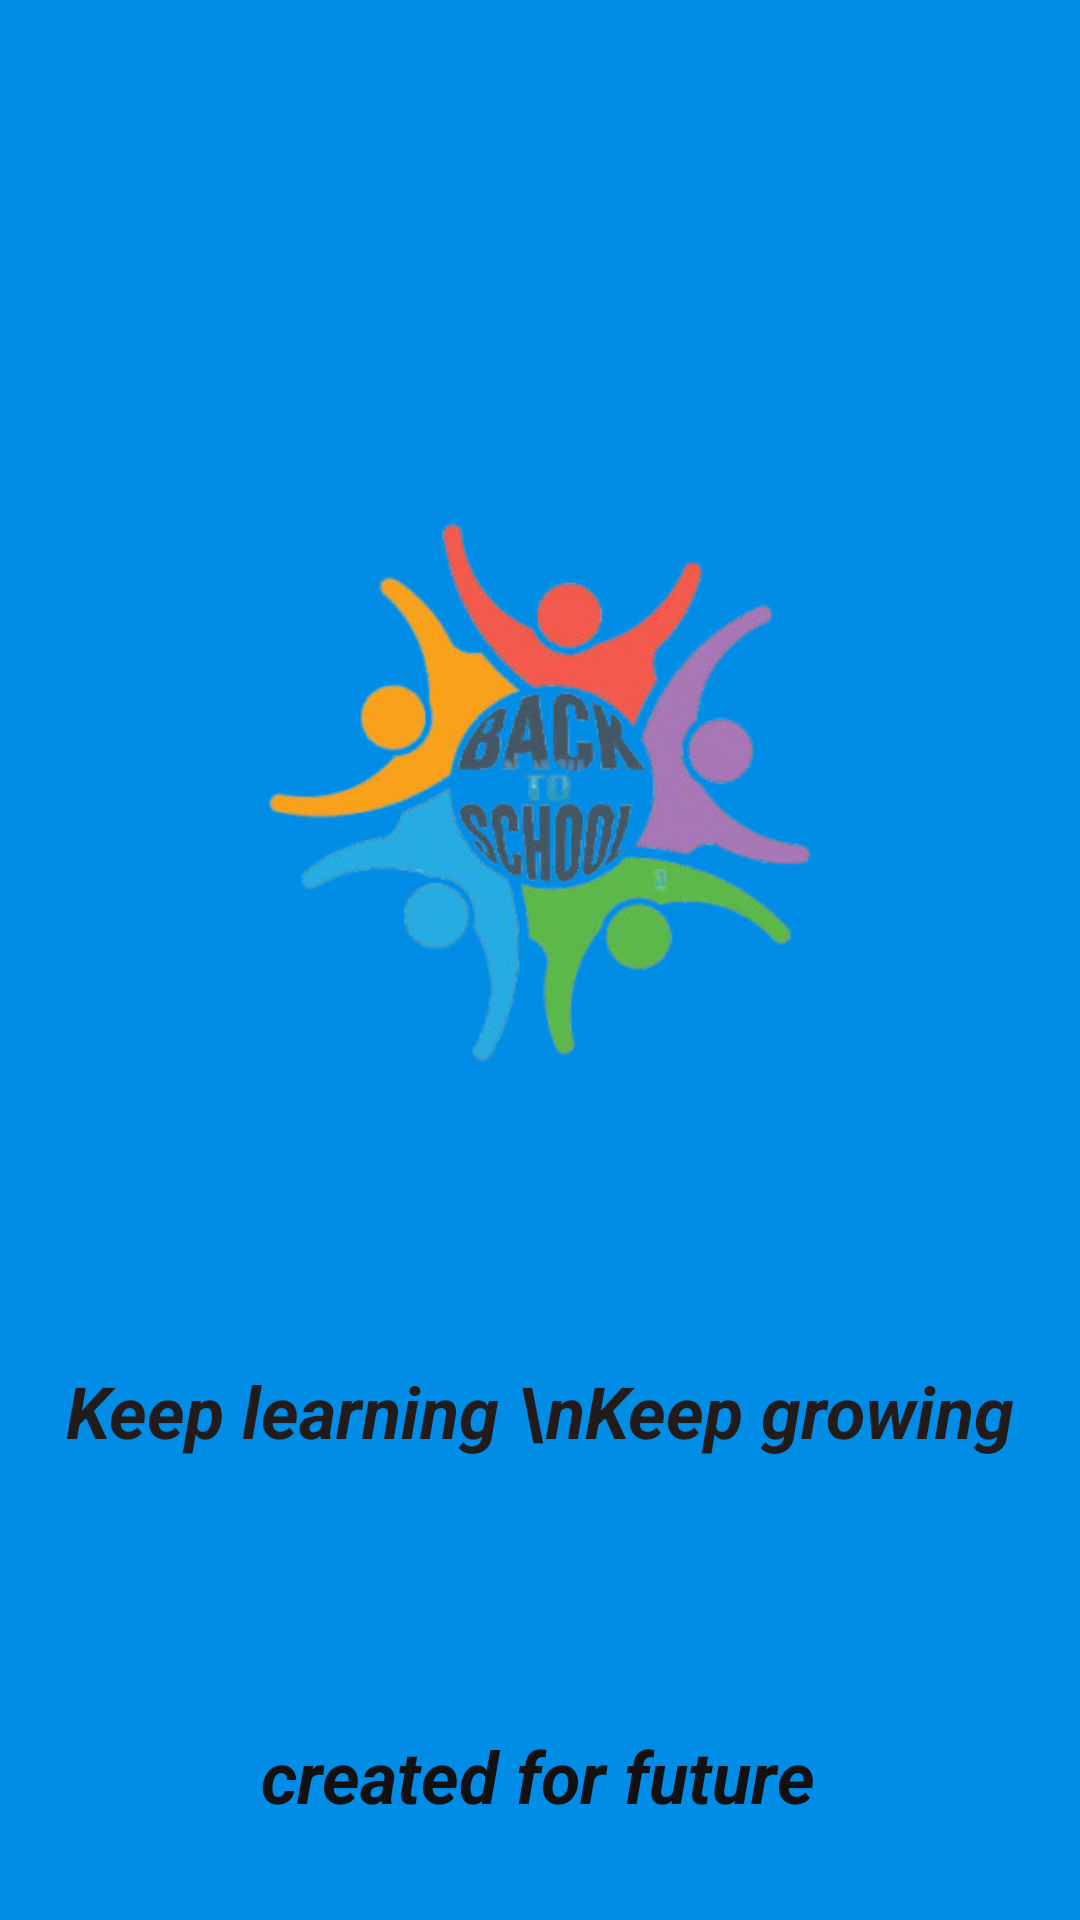

Reconstruct the res/layout file that produces this screen, plus the resources it refers to.
<!-- AndroidManifest.xml: application theme Theme.LayoutsPractice -->
<!-- res/layout/activity_splashscreen.xml -->
<?xml version="1.0" encoding="utf-8"?>
<androidx.constraintlayout.widget.ConstraintLayout xmlns:android="http://schemas.android.com/apk/res/android"
    xmlns:app="http://schemas.android.com/apk/res-auto"
    xmlns:tools="http://schemas.android.com/tools"
    android:id="@+id/main"
    android:layout_width="match_parent"
    android:layout_height="match_parent"
    android:background="#018de5"
    tools:context=".splashscreen">

    <ImageView
        android:id="@+id/imageView"
        android:layout_width="350dp"
        android:layout_height="350dp"
        android:layout_marginTop="96dp"
        app:layout_constraintEnd_toEndOf="parent"
        app:layout_constraintHorizontal_bias="0.491"
        app:layout_constraintStart_toStartOf="parent"
        app:layout_constraintTop_toTopOf="parent"
        app:srcCompat="@drawable/logo" />

    <TextView
        android:id="@+id/textView10"
        android:layout_width="wrap_content"
        android:layout_height="wrap_content"
        android:layout_marginBottom="32dp"
        android:text="created for future"
        android:textColor="#121010"
        android:textColorLink="#070707"
        android:textSize="24sp"
        android:textStyle="bold|italic"
        app:layout_constraintBottom_toBottomOf="parent"
        app:layout_constraintEnd_toEndOf="parent"
        app:layout_constraintHorizontal_bias="0.497"
        app:layout_constraintStart_toStartOf="parent" />

    <TextView
        android:id="@+id/textView11"
        android:layout_width="wrap_content"
        android:layout_height="wrap_content"
        android:layout_marginTop="8dp"
        android:text="Keep learning \nKeep growing"
        android:textColor="#211B1B"
        android:textSize="24sp"
        android:textStyle="bold|italic"
        app:layout_constraintEnd_toEndOf="@+id/imageView"
        app:layout_constraintHorizontal_bias="0.502"
        app:layout_constraintStart_toStartOf="@+id/imageView"
        app:layout_constraintTop_toBottomOf="@+id/imageView" />
</androidx.constraintlayout.widget.ConstraintLayout>
<!-- resources referenced by this layout -->
<resources>
  <!-- drawable logo: png bitmap (drawable, 102979 bytes) -->
  <style name="Theme.LayoutsPractice" parent="Theme.AppCompat.Light.NoActionBar">
          
          
      </style>
</resources>
